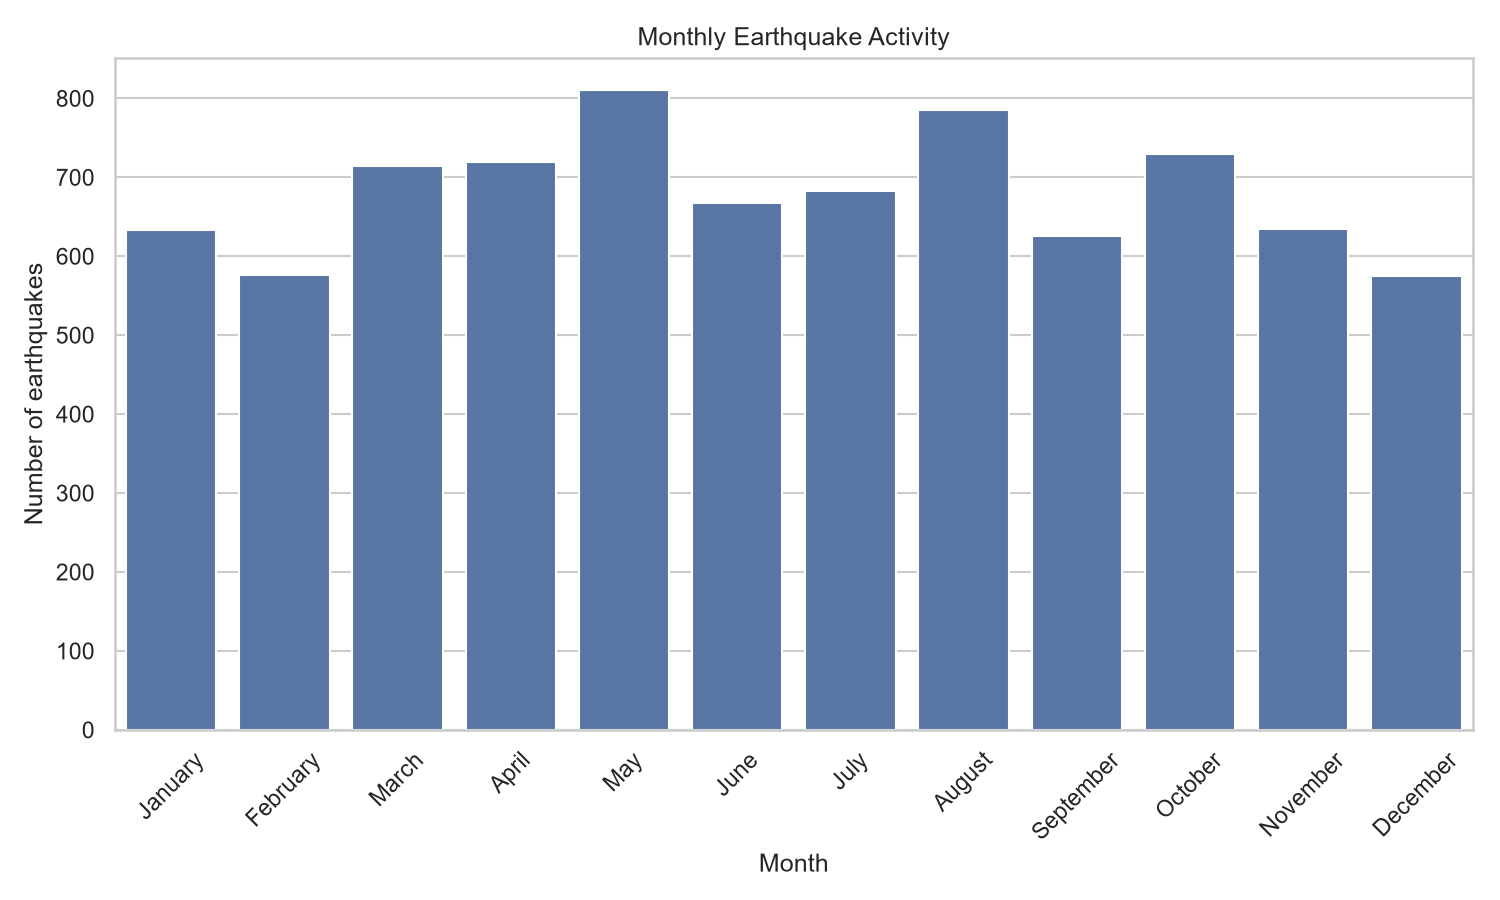

The file beside this chart, header and first rows:
month, month_name, earthquake_count
1, January, 633
2, February, 576
3, March, 714
4, April, 719
5, May, 811
6, June, 667
7, July, 683
8, August, 785
9, September, 626
10, October, 730
11, November, 634
12, December, 575
